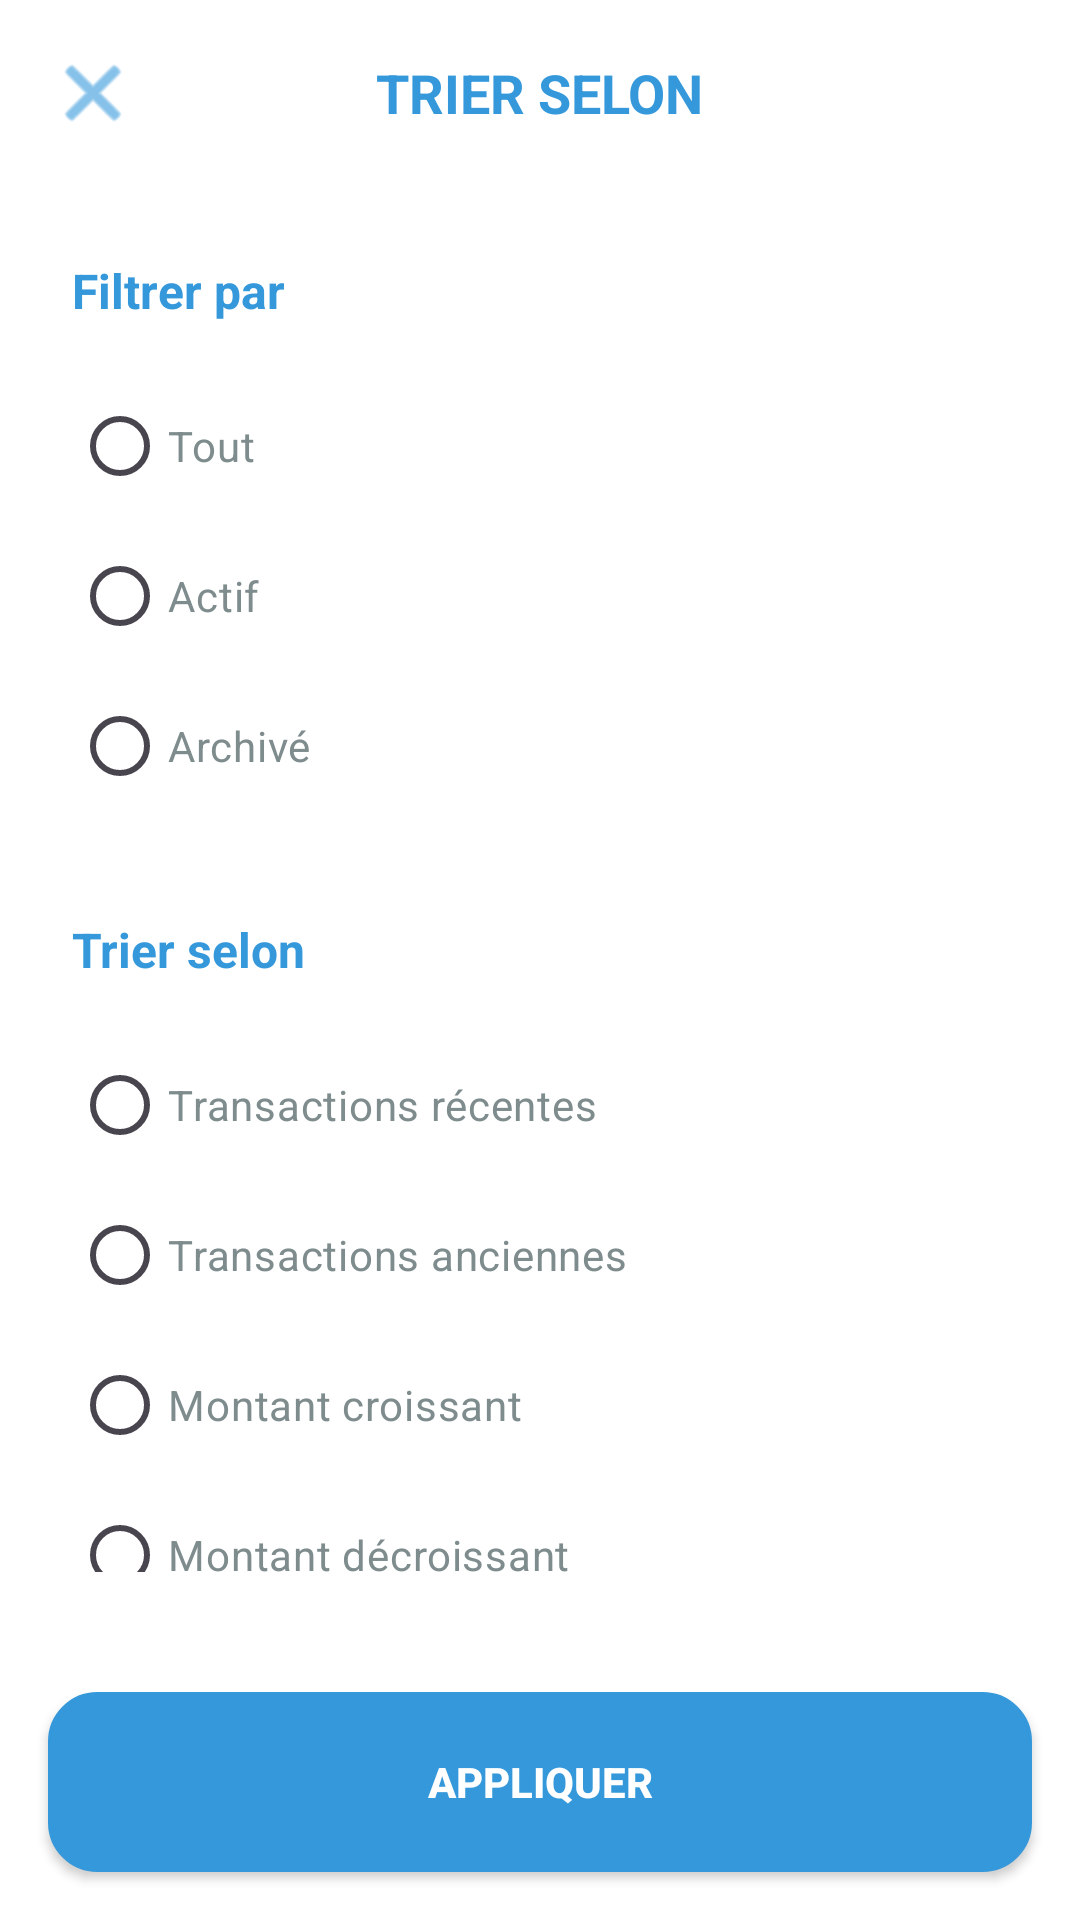

This screen was rendered from an Android layout file. Write that file and the resources it references.
<!-- AndroidManifest.xml: application theme Theme.Konnash -->
<!-- res/layout/activity_trier_selon.xml -->
<?xml version="1.0" encoding="utf-8"?>
<RelativeLayout xmlns:android="http://schemas.android.com/apk/res/android"
    xmlns:app="http://schemas.android.com/apk/res-auto"
    xmlns:tools="http://schemas.android.com/tools"
    android:id="@+id/main_root"
    android:layout_width="match_parent"
    android:layout_height="match_parent"
    android:background="#FFFFFF">

    
    <RelativeLayout
        android:id="@+id/header"
        android:layout_width="match_parent"
        android:layout_height="wrap_content"
        android:padding="16dp">

        <ImageView
            android:id="@+id/btnClose"
            android:layout_width="30dp"
            android:layout_height="30dp"
            android:layout_centerVertical="true"
            android:src="@android:drawable/ic_menu_close_clear_cancel"
            app:tint="#3498DB"
            android:contentDescription="@null" />

        <TextView
            android:layout_width="wrap_content"
            android:layout_height="wrap_content"
            android:layout_centerInParent="true"
            android:text="@string/title_sort_by"
            android:textColor="#3498DB"
            android:textSize="18sp"
            android:textStyle="bold" />
    </RelativeLayout>

    <ScrollView
        android:layout_width="match_parent"
        android:layout_height="match_parent"
        android:layout_below="@id/header"
        android:layout_above="@id/btnApply"
        android:padding="24dp"
        android:scrollbars="none">

        <LinearLayout
            android:layout_width="match_parent"
            android:layout_height="wrap_content"
            android:orientation="vertical">

            
            <TextView
                android:layout_width="wrap_content"
                android:layout_height="wrap_content"
                android:text="@string/label_filter_by"
                android:textColor="#3498DB"
                android:textStyle="bold"
                android:textSize="16sp" />

            <RadioGroup
                android:id="@+id/rgFilterBy"
                android:layout_width="match_parent"
                android:layout_height="wrap_content"
                android:layout_marginTop="16dp">

                <RadioButton
                    android:id="@+id/rbFilterAll"
                    android:layout_width="match_parent"
                    android:layout_height="50dp"
                    android:text="@string/filter_all"
                    android:textColor="@color/selector_selection_text"
                    android:buttonTint="#3498DB"
                    android:checked="false" />

                <RadioButton
                    android:id="@+id/rbFilterActive"
                    android:layout_width="match_parent"
                    android:layout_height="50dp"
                    android:text="@string/filter_active"
                    android:textColor="@color/selector_selection_text"
                    android:buttonTint="#3498DB"
                    android:checked="false" />

                <RadioButton
                    android:id="@+id/rbFilterArchived"
                    android:layout_width="match_parent"
                    android:layout_height="50dp"
                    android:text="@string/filter_archived"
                    android:textColor="@color/selector_selection_text"
                    android:buttonTint="#3498DB"
                    android:checked="false" />
            </RadioGroup>

            
            <TextView
                android:layout_width="wrap_content"
                android:layout_height="wrap_content"
                android:layout_marginTop="32dp"
                android:text="@string/label_sort_by"
                android:textColor="#3498DB"
                android:textStyle="bold"
                android:textSize="16sp" />

            <RadioGroup
                android:id="@+id/rgSortBy"
                android:layout_width="match_parent"
                android:layout_height="wrap_content"
                android:layout_marginTop="16dp">

                <RadioButton
                    android:layout_width="match_parent"
                    android:layout_height="50dp"
                    android:text="@string/sort_recent"
                    android:textColor="@color/selector_selection_text"
                    android:buttonTint="#3498DB"
                    android:checked="false" />

                <RadioButton
                    android:layout_width="match_parent"
                    android:layout_height="50dp"
                    android:text="@string/sort_old"
                    android:textColor="@color/selector_selection_text"
                    android:buttonTint="#3498DB"
                    android:checked="false" />

                <RadioButton
                    android:layout_width="match_parent"
                    android:layout_height="50dp"
                    android:text="@string/sort_amount_asc"
                    android:textColor="@color/selector_selection_text"
                    android:buttonTint="#3498DB"
                    android:checked="false" />

                <RadioButton
                    android:layout_width="match_parent"
                    android:layout_height="50dp"
                    android:text="@string/sort_amount_desc"
                    android:textColor="@color/selector_selection_text"
                    android:buttonTint="#3498DB"
                    android:checked="false" />

                <RadioButton
                    android:layout_width="match_parent"
                    android:layout_height="50dp"
                    android:text="@string/sort_alpha"
                    android:textColor="@color/selector_selection_text"
                    android:buttonTint="#3498DB"
                    android:checked="false" />
            </RadioGroup>

        </LinearLayout>
    </ScrollView>

    <androidx.appcompat.widget.AppCompatButton
        android:id="@+id/btnApply"
        android:layout_width="match_parent"
        android:layout_height="60dp"
        android:layout_alignParentBottom="true"
        android:layout_margin="16dp"
        android:background="@drawable/button_shape_global"
        android:backgroundTint="#3498DB"
        android:text="@string/btn_apply"
        android:textColor="#FFFFFF"
        android:textStyle="bold" />

</RelativeLayout>
<!-- resources referenced by this layout -->
<resources>
  <!-- drawable button_shape_global (drawable) -->
  <?xml version="1.0" encoding="utf-8"?>
  <shape xmlns:android="http://schemas.android.com/apk/res/android">
      <solid android:color="#FFFFFF" />
      <stroke
          android:width="1dp"
          android:color="#EEEEEE" />
      <corners android:radius="16dp" />
  </shape>
  <string name="btn_apply">APPLIQUER</string>
  <string name="filter_active">Actif</string>
  <string name="filter_all">Tout</string>
  <string name="filter_archived">Archivé</string>
  <string name="label_filter_by">Filtrer par</string>
  <string name="label_sort_by">Trier selon</string>
  <string name="sort_alpha">Alphabétique</string>
  <string name="sort_amount_asc">Montant croissant</string>
  <string name="sort_amount_desc">Montant décroissant</string>
  <string name="sort_old">Transactions anciennes</string>
  <string name="sort_recent">Transactions récentes</string>
  <string name="title_sort_by">TRIER SELON</string>
  <style name="Theme.Konnash" parent="Base.Theme.Konnash" />
  <style name="Base.Theme.Konnash" parent="Theme.Material3.Light.NoActionBar">
          
          <item name="android:windowBackground">@android:color/white</item>
          <item name="android:statusBarColor">@android:color/white</item>
          <item name="android:windowLightStatusBar">true</item>
      </style>
</resources>
